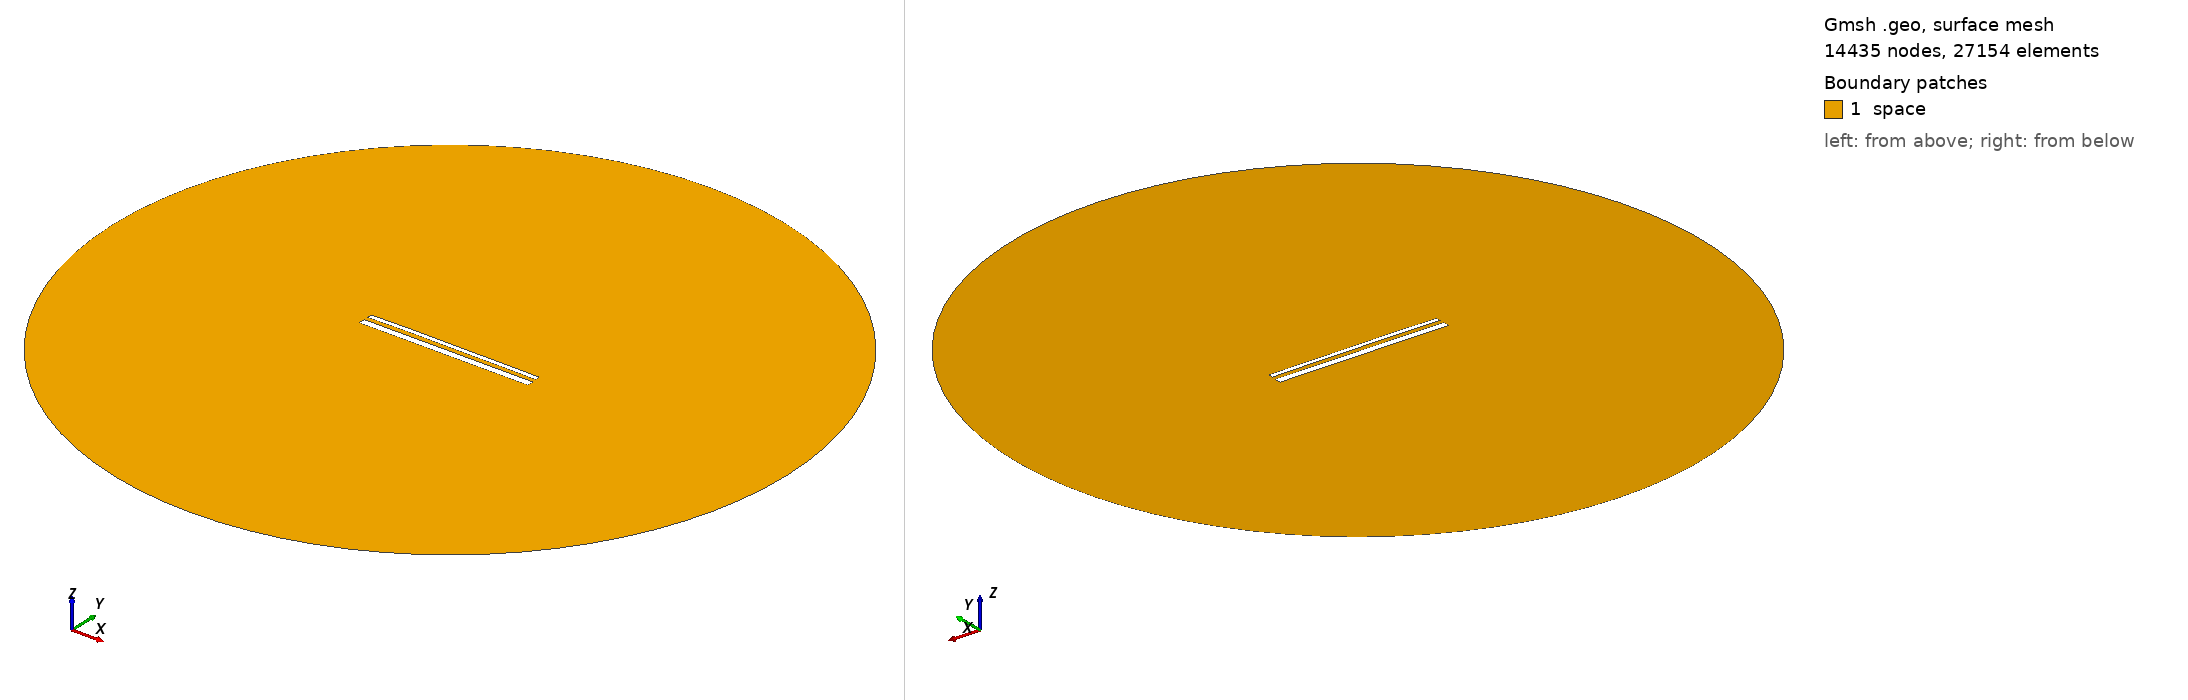

Gmsh geometry script, surface-meshed: 14435 nodes, 27154 surface elements. Boundary patches (legend numbers): 1 space. Left view from above one corner, right view from below the opposite corner. Legend entries are the model's physical surfaces. The drawing asked Gmsh for element sizes between 1% and 20% of the model's largest extent; the script's own settings can give other sizes.

=== 14869.geo (drawn) ===
//---------------------------------------
// Geometry kernel
//---------------------------------------

SetFactory("OpenCASCADE");



//---------------------------------------
// Parameters of the geometry
//---------------------------------------

// Overetch of the upper plate
overetch = 0.5;

// Distance between the plates
distance = 2.25;

// Discretization over the x axis (for the deformation)
nx = 50; 

// Length of the plate
L = 100 - overetch; 

// Number of modes
n = 4; 

// 1st mode coefficient
coeff(1) = 0.07499999999999998;
beta(1) = 0.596864 * 3.1415926535 / L;

// 2nd mode coefficient
coeff(2) = 0.15;
beta(2) = 1.49418 * 3.1415926535 / L;

// 3rd mode coefficient
coeff(3) = 0.07499999999999998;
beta(3) = 2.50025 * 3.1415926535 / L;

// 4th mode coefficient
coeff(4) = 0.07499999999999998;
beta(4) = 3.49999 * 3.1415926535 / L;



//---------------------------------------
// Upper plate (deformed rectangle)
//---------------------------------------

// Coordiantes of the upper plate
xmin = -50;
xmax = 50 - overetch;

// Height of the upper plate
yheight = 4 - 2 * overetch;

// Indexes of the points
UpperID[] = {};
LowerID[] = {};
LeftID[] = {};
RightID[] = {};

// Point index
p = 1;

// Horizontal edges
For i In {1:nx}
    x = xmin + (i-1)*(xmax - xmin)/(nx-1);

    y_bottom = distance / 2 + overetch;
    For j In {1:n}
        C = (Cosh(beta(j)*L) + Cos(beta(j)*L)) / (Sinh(beta(j)*L) + Sin(beta(j)*L));
        y_bottom  = y_bottom + coeff(j) * (Cosh(beta(j)*(x+50)) - Cos(beta(j)*(x+50)) - C * (Sinh(beta(j)*(x+50)) - Sin(beta(j)*(x+50))));
    EndFor

    y_top = y_bottom + yheight;

    Point(p) = {x, y_top, 0, 1.0};
    UpperID[i] = p;
    p = p + 1;

    Point(p) = {x, y_bottom, 0, 1.0};
    LowerID[i] = p;
    p = p + 1;
EndFor

// Create point lists
UpperPts[] = {}; LowerPts[] = {};
For i In {1:nx}
  UpperPts[] += {UpperID[i]};
  LowerPts[] += {LowerID[i]};
EndFor

// Build splines
Spline(1) = {UpperPts[]};
Spline(2) = {LowerPts[]};
Line(3) = {LowerPts[nx-1], UpperPts[nx-1]};
Line(4) = {LowerPts[0], UpperPts[0]};

// Build the plane surface
Curve Loop(1) = {2, 3, -1, -4};
Plane Surface(1) = {1};



//---------------------------------------
// Lower plate (rectangle)
//---------------------------------------

// Vertices
Point(1001) = {-50, -1, 0, 1.0};
Point(1002) = { 50, -1, 0, 1.0};
Point(1003) = { 50,  -5, 0, 1.0};
Point(1004) = {-50,  -5, 0, 1.0};

// Edges
Line(5) = {1001, 1002};
Line(6) = {1002, 1003};
Line(7) = {1003, 1004};
Line(8) = {1004, 1001};

// Plane surface
Line Loop(2) = {5, 6, 7, 8};
Plane Surface(2) = {2}; 



//---------------------------------------
// Outer (fictious) boundary
//---------------------------------------

// Points
Point(1005) = {0, 0, 0};       // Center
Point(1006) = {200, 0, 0};     // Start point
Point(1007) = {0, 200, 0};     // 90 degrees
Point(1008) = {-200, 0, 0};    // 180 degrees
Point(1009) = {0, -200, 0};    // 270 degrees

// Circle arcs (each needs start, center, end)
Circle(9) = {1006, 1005, 1007};
Circle(10) = {1007, 1005, 1008};
Circle(11) = {1008, 1005, 1009};
Circle(12) = {1009, 1005, 1006};

// Plane surface for the entire domain
Curve Loop(3) = {9, 10, 11, 12};
Surface(3) = {3};

// Subtract the plates from the whole domain to obtain the actual domain where we want to solve the equations
BooleanDifference{ Surface{3}; Delete; }{ Surface{1}; Surface{2}; Delete; }




//---------------------------------------
// Transfinite Lines/Curves
//---------------------------------------

// Set the number of points on the boundaries
r = 7;

// Plates
Transfinite Curve {1, 2} = 50*r Using Progression 1;
Transfinite Curve {3, 4} = 2*r Using Progression 1;
Transfinite Line {5, 7} = 50*r Using Progression 1;
Transfinite Line {6, 8} = 2*r Using Progression 1;

// Outer boundary
Transfinite Line {9, 10, 11, 12} = 20 Using Progression 1;



//---------------------------------------
// Physical groups
//---------------------------------------                

// Physical curves (boundaries)
Physical Line("force_segment", 10) = {2};
Physical Line("upper_plate", 11) = {1, 3, 4};
Physical Line("lower_plate", 12) = {5, 6, 7, 8};
Physical Line("boundary", 20) = {9, 10, 11, 12};

// Physical Surfaces
Physical Surface("space", 30) = {3};



//---------------------------------------
// 6. Generate the Mesh
//---------------------------------------

// 2D mesh generation
Mesh 2;
